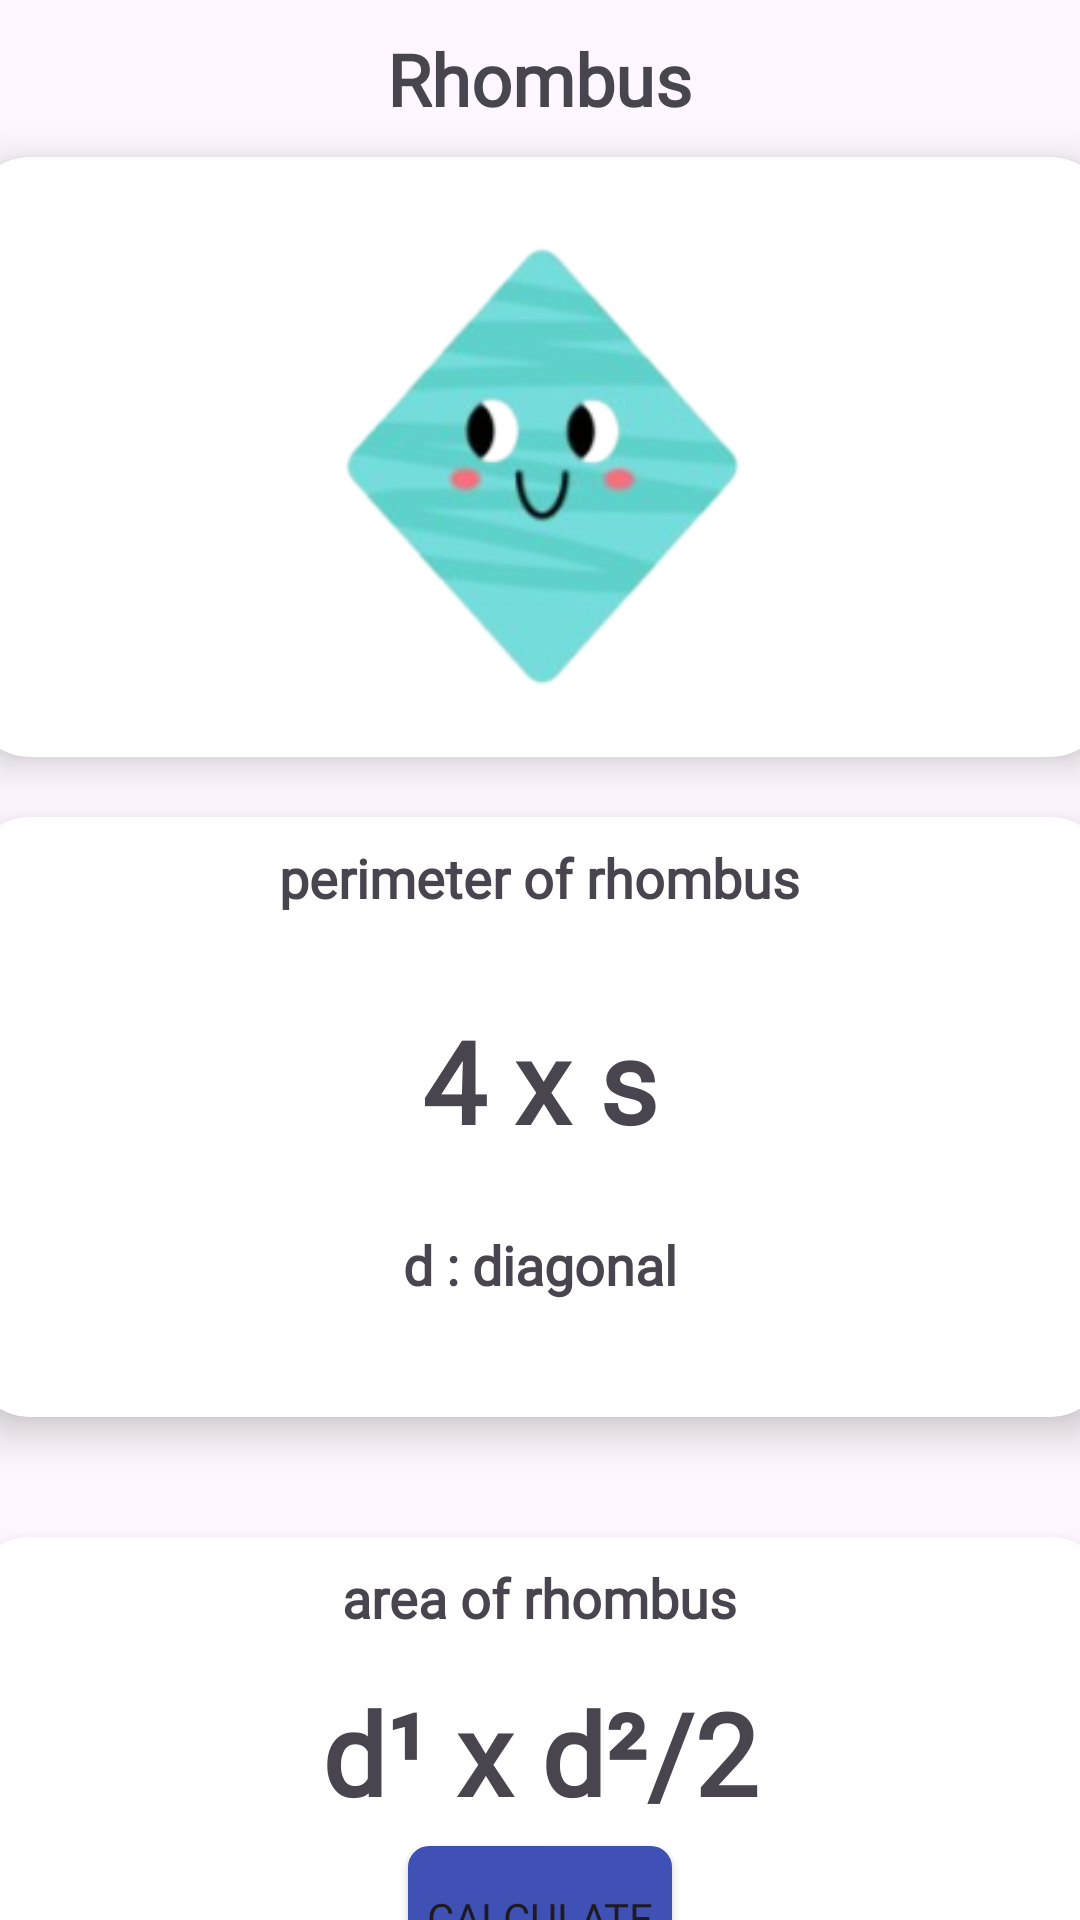

Here is an Android app screen rendered from its layout file. Give the layout XML and the strings, colors and styles it references.
<!-- AndroidManifest.xml: application theme Theme.Geometri -->
<!-- res/layout/fragment_rumus_ketupat.xml -->
<?xml version="1.0" encoding="utf-8"?>
<LinearLayout xmlns:android="http://schemas.android.com/apk/res/android"
    android:layout_width="match_parent"
    android:layout_height="match_parent"
    xmlns:app="http://schemas.android.com/apk/res-auto"
    android:orientation="vertical">
    <TextView
        android:layout_width="wrap_content"
        android:layout_height="wrap_content"
        android:id="@+id/txtketupat"
        android:text="Rhombus"
        android:textSize="24dp"
        android:textStyle="bold"
        android:layout_gravity="center"
        android:padding="10dp"
        android:fontFamily="@font/poppinssemibold"
        />
    <androidx.cardview.widget.CardView
        android:layout_width="380dp"
        android:layout_height="200dp"
        android:id="@+id/cardrumusketupat"
        android:layout_gravity="center"
        app:cardCornerRadius="20dp"
        app:cardElevation="8dp"
        android:padding="4dp"

        >
        <ImageView
            android:layout_width="200dp"
            android:layout_height="200dp"
            android:layout_gravity="center"
            android:src="@drawable/ketupat"

            />
    </androidx.cardview.widget.CardView>
    <androidx.cardview.widget.CardView
        android:layout_width="380dp"
        android:layout_height="200dp"
        android:id="@+id/rumuskelilingketupat"
        android:layout_gravity="center"
        app:cardCornerRadius="20dp"
        app:cardElevation="8dp"
        android:padding="4dp"
        android:layout_margin="20dp"
        >
  <LinearLayout
    android:layout_width="match_parent"
    android:layout_height="wrap_content"
      android:orientation="vertical"
      >
      <TextView
          android:layout_width="wrap_content"
          android:layout_height="wrap_content"
          android:text="perimeter of rhombus"
          android:layout_gravity="center_horizontal"
          android:textSize="18dp"
          android:textStyle="bold"
          android:padding="8dp"
          android:fontFamily="@font/poppinssemibold"
          />
      <TextView
          android:layout_width="wrap_content"
          android:layout_height="wrap_content"
          android:text="4 x s"
          android:layout_gravity="center"
          android:textSize="38dp"
          android:layout_margin="16dp"
          android:textStyle="bold"
          android:padding="6dp"
          android:fontFamily="@font/poppinssemibold"
          />
      <TextView
          android:layout_width="wrap_content"
          android:layout_height="wrap_content"
          android:text="d : diagonal"
          android:layout_gravity="center|bottom"
          android:textSize="18dp"
          android:textStyle="bold"
          android:padding="2dp"
          android:fontFamily="@font/poppinssemibold"
          />

  </LinearLayout>
    </androidx.cardview.widget.CardView>
    <androidx.cardview.widget.CardView
        android:layout_width="380dp"
        android:layout_height="200dp"
        android:id="@+id/rumusluasketupat"
        android:layout_gravity="center"
        app:cardCornerRadius="20dp"
        app:cardElevation="8dp"
        android:padding="4dp"
        android:layout_margin="20dp"
        >
        <LinearLayout
            android:layout_width="match_parent"
            android:layout_height="wrap_content"
            android:orientation="vertical"
            >
            <TextView
                android:layout_width="wrap_content"
                android:layout_height="wrap_content"
                android:text="area of rhombus"
                android:layout_gravity="center_horizontal"
                android:textSize="18dp"
                android:textStyle="bold"
                android:padding="8dp"
                android:fontFamily="@font/poppinssemibold"
                />
            <TextView
                android:layout_width="wrap_content"
                android:layout_height="wrap_content"
                android:text="d¹ x d²/2"
                android:layout_gravity="center"
                android:textSize="38dp"
                android:textStyle="bold"
                android:padding="6dp"
                android:fontFamily="@font/poppinssemibold"
                />
            <Button
                android:layout_width="wrap_content"
                android:layout_height="wrap_content"
                android:layout_gravity="center_horizontal"
                android:text="calculate"
                android:fontFamily="@font/poppinssemibold"
                android:id="@+id/btnKetupat"
                android:background="@drawable/button"
                />
        </LinearLayout>
    </androidx.cardview.widget.CardView>
</LinearLayout>
<!-- resources referenced by this layout -->
<resources>
  <!-- drawable button (drawable) -->
  <shape xmlns:android="http://schemas.android.com/apk/res/android">
      <corners android:radius="6dp" /> 
      <solid android:color="#3F51B5" /> 
      <stroke
          android:width="2dp"
          android:color="#3F51B5"/> 
  </shape>
  <!-- drawable ketupat: png bitmap (drawable, 28375 bytes) -->
  <style name="Theme.Geometri" parent="Base.Theme.Geometri" />
  <style name="Base.Theme.Geometri" parent="Theme.Material3.DayNight.NoActionBar">
          
          
      </style>
</resources>
